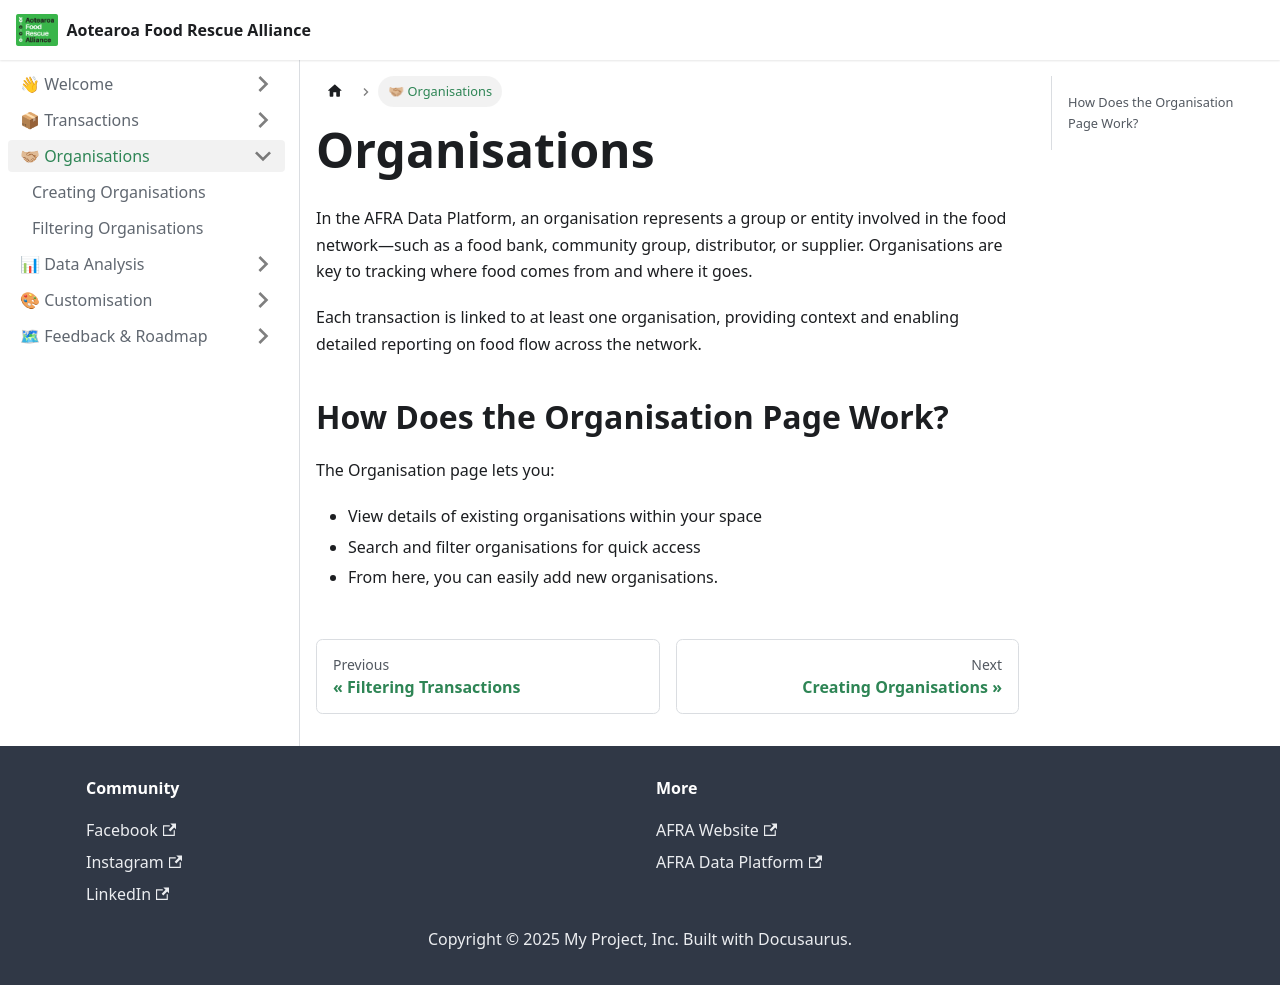

repository: AFRAlliance/afralliance.github.io · page: data-platform/organisations/index.html · generator: docusaurus

---
sidebar_position: 3
id: organisations_intro
title: 🤝🏼 Organisations
---

# Organisations

In the AFRA Data Platform, an organisation represents a group or entity involved in the food network—such as a food bank, community group, distributor, or supplier. Organisations are key to tracking where food comes from and where it goes.

Each transaction is linked to at least one organisation, providing context and enabling detailed reporting on food flow across the network.

## How Does the Organisation Page Work?

The Organisation page lets you:

* View details of existing organisations within your space
* Search and filter organisations for quick access
* From here, you can easily add new organisations.
